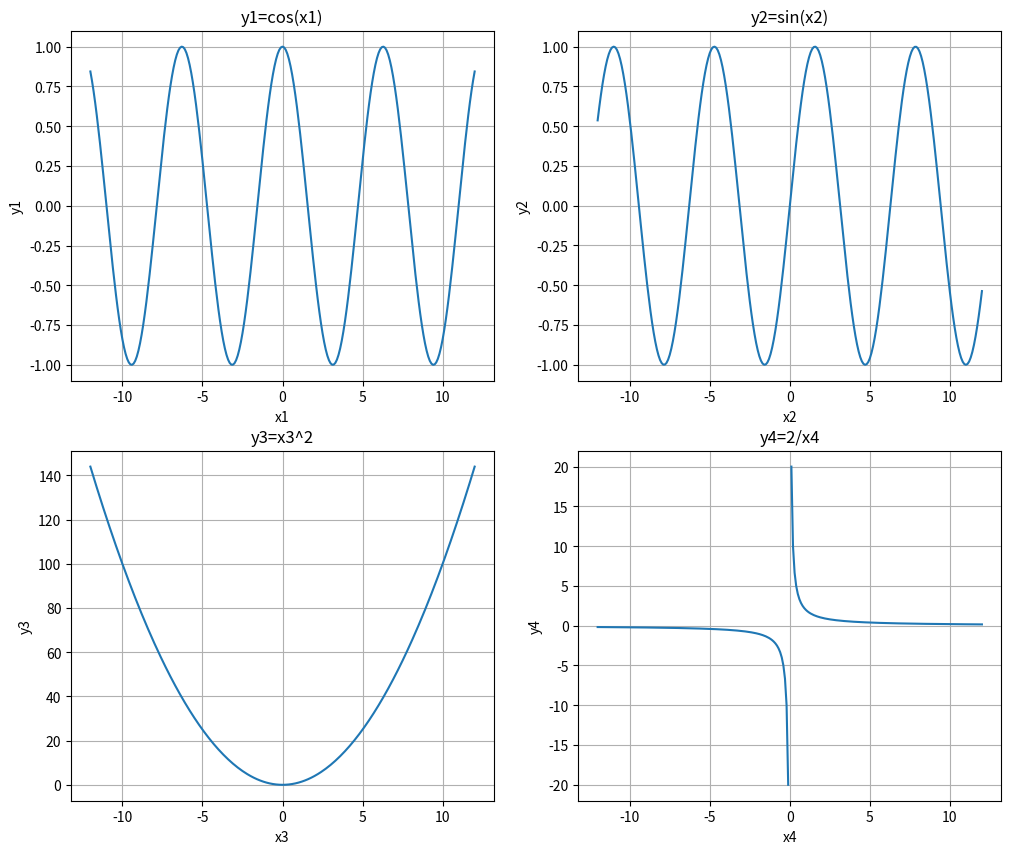

Reproduce this figure in Python.
import matplotlib.pyplot as plt
from math import sin, cos


def func():
    x1 = [i / 10 for i in range(-120, 121)]
    x2 = [i / 10 for i in range(-120, 121)]
    x3 = [i / 10 for i in range(-120, 121)]
    x4 = [i / 10 for i in range(-120, 121)]
    y1 = [cos(x) for x in x1]
    y2 = [sin(x) for x in x2]
    y3 = [x ** 2 for x in x3]
    y4 = [2 / x if x != 0 else None for x in x4]
    plt.figure("4 функции", figsize=(12, 10))
    #
    plt.subplot(2, 2, 1)
    plt.plot(x1, y1)
    plt.title("y1=cos(x1)")
    plt.ylabel("y1")
    plt.xlabel("x1")
    plt.grid()
    #
    plt.subplot(2, 2, 2)
    plt.plot(x2, y2)
    plt.title("y2=sin(x2)")
    plt.ylabel("y2")
    plt.xlabel("x2")
    plt.grid()
    #
    plt.subplot(2, 2, 3)
    plt.plot(x3, y3)
    plt.title("y3=x3^2")
    plt.ylabel("y3")
    plt.xlabel("x3")
    plt.grid()
    #
    plt.subplot(2, 2, 4)
    plt.plot(x4, y4)
    plt.title("y4=2/x4")
    plt.ylabel("y4")
    plt.xlabel("x4")
    plt.grid()
    #
    plt.show()


func()
